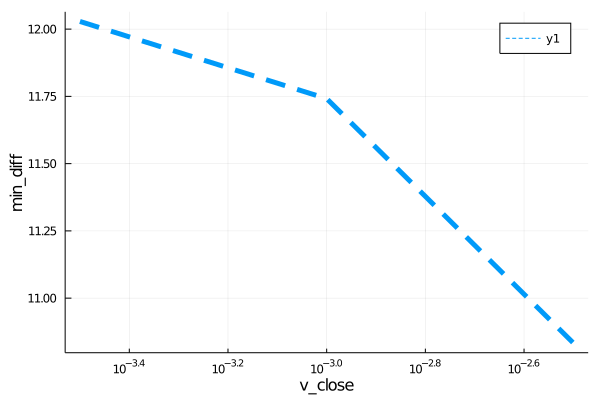

The data file committed next to this chart (first rows):
para, error
0.0003162, 12.03
0.001, 11.74
0.003162, 10.83
